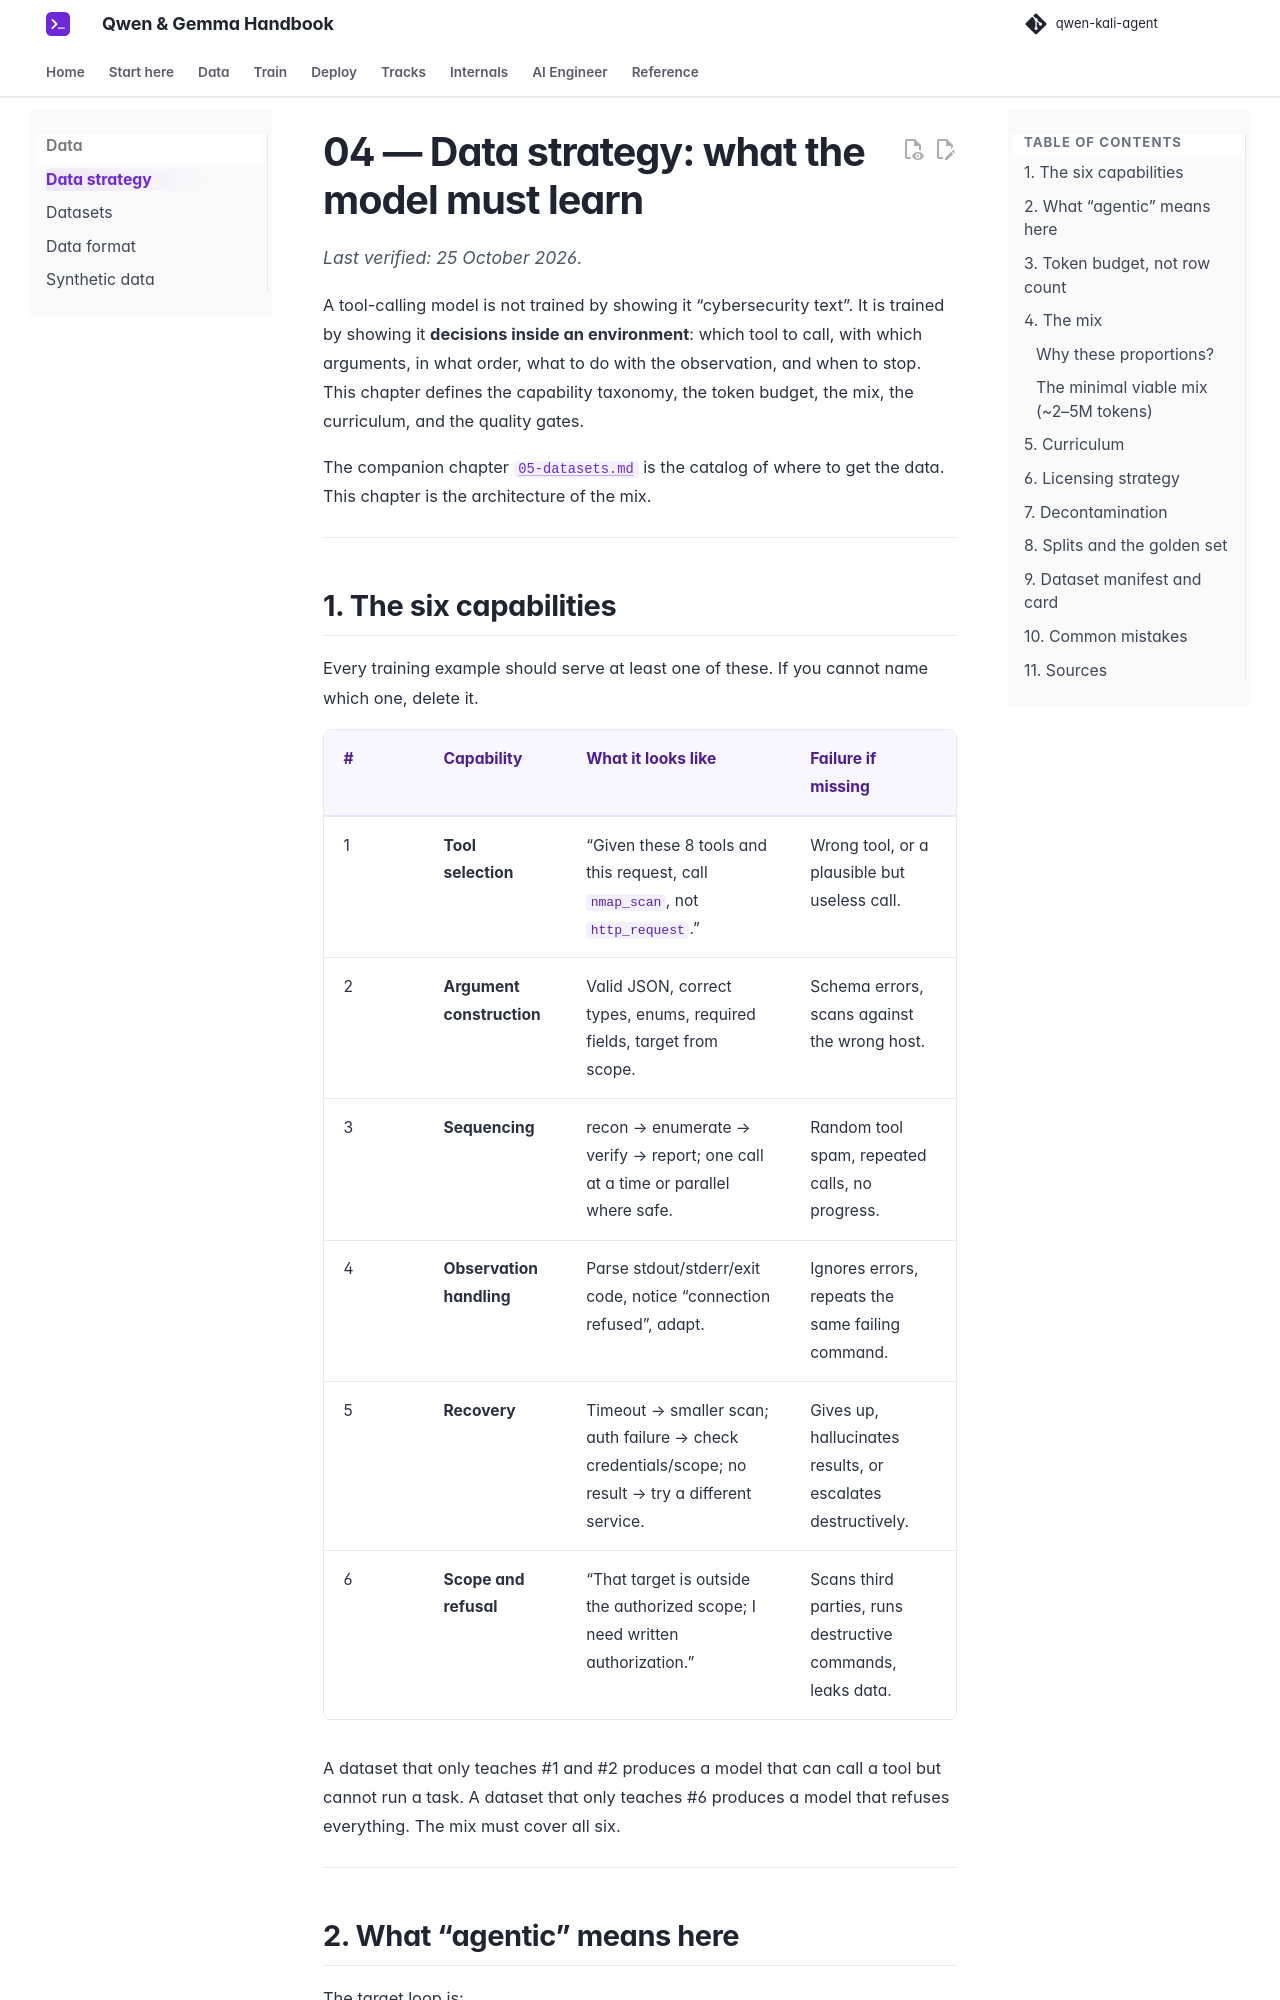

repository: beniaminp/qwen-kali-agent · page: 04-data-strategy/index.html · generator: mkdocs

# 04 — Data strategy: what the model must learn

*Last verified: 25 October 2026.*

A tool-calling model is not trained by showing it “cybersecurity text”. It is trained by showing it **decisions inside an environment**: which tool to call, with which arguments, in what order, what to do with the observation, and when to stop. This chapter defines the capability taxonomy, the token budget, the mix, the curriculum, and the quality gates.

The companion chapter [`05-datasets.md`](05-datasets.md) is the catalog of where to get the data. This chapter is the architecture of the mix.

---

## 1. The six capabilities

Every training example should serve at least one of these. If you cannot name which one, delete it.

| # | Capability | What it looks like | Failure if missing |
|---|---|---|---|
| 1 | **Tool selection** | “Given these 8 tools and this request, call `nmap_scan`, not `http_request`.” | Wrong tool, or a plausible but useless call. |
| 2 | **Argument construction** | Valid JSON, correct types, enums, required fields, target from scope. | Schema errors, scans against the wrong host. |
| 3 | **Sequencing** | recon → enumerate → verify → report; one call at a time or parallel where safe. | Random tool spam, repeated calls, no progress. |
| 4 | **Observation handling** | Parse stdout/stderr/exit code, notice “connection refused”, adapt. | Ignores errors, repeats the same failing command. |
| 5 | **Recovery** | Timeout → smaller scan; auth failure → check credentials/scope; no result → try a different service. | Gives up, hallucinates results, or escalates destructively. |
| 6 | **Scope and refusal** | “That target is outside the authorized scope; I need written authorization.” | Scans third parties, runs destructive commands, leaks data. |

A dataset that only teaches #1 and #2 produces a model that can call a tool but cannot run a task. A dataset that only teaches #6 produces a model that refuses everything. The mix must cover all six.

---
